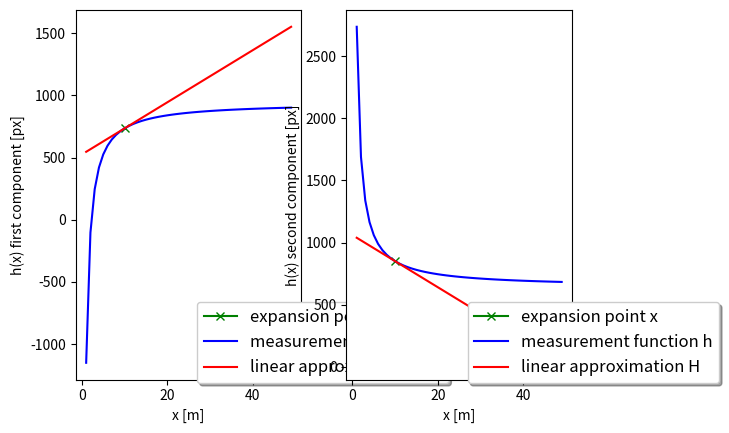

Write Python code to recreate this figure.
# imports
import numpy as np
import matplotlib
#matplotlib.use('wxagg') # change backend so that figure maximizing works on Mac as well  
import matplotlib.pyplot as plt

class Camera:
    '''Camera sensor class including measurement matrix'''
    def __init__(self):
        self.f_i = 2095.5 # focal length i-coordinate
        self.f_j = 2095.5 # focal length j-coordinate
        self.c_i = 944.9 # principal point i-coordinate
        self.c_j = 640.2 # principal point j-coordinate 
        
    def get_hx(self, x):    
        # calculate nonlinear measurement expectation value h(x)   
        hx = np.zeros((2,1))
        # check and print error message if dividing by zero
        if x[0]==0:
            raise NameError('Jacobian not defined for x[0]=0!')
        else:
            hx[0,0] = self.c_i - self.f_i*x[1]/x[0] # project to image coordinates
            hx[1,0] = self.c_j - self.f_j*x[2]/x[0]
            return hx    
    
    def get_H(self, x):
        # calculate Jacobian H at current x from h(x)
        H = np.matrix(np.zeros((2, 6)))
        # check and print error message if dividing by zero
        if x[0]==0:
            raise NameError('Jacobian not defined for x[0]=0!')
        else:
            H[0,0] = self.f_i * x[1] / (x[0]**2)
            H[1,0] = self.f_j * x[2] / (x[0]**2)
            H[0,1] = -self.f_i / x[0]
            H[1,2] = -self.f_j / x[0]
            return H  
 
 
def calc_Jacobian(x):
    # calculate Jacobian for x
    cam = Camera()
    H = cam.get_H(x)

    # init visualization
    fig, (ax1, ax2) = plt.subplots(1,2)
    plot_x = []
    plot_y1 = []
    plot_y2 = []
    lin_y1 = []
    lin_y2 = []

    # calculate Taylor series expansion point
    hx_orig = cam.get_hx(x)
    ax1.plot(x[0], hx_orig[0], marker='x', color='green', label='expansion point x')
    ax2.plot(x[0], hx_orig[1], marker='x', color='green', label='expansion point x')

    # calculate linear approximation at this point 
    s1 = float(H[0,0]) # slope of tangent given by Jacobian H
    s2 = float(H[1,0])
    i1 = float(hx_orig[0] - s1*x[0]) # intercept i = y - s*x
    i2 = float(hx_orig[1] - s2*x[0])

    # calculate nonlinear measurement function h
    for px in range(1,50):
        x[0] = px
        hx = cam.get_hx(x)
        plot_x.append(px)
        plot_y1.append(hx[0])
        plot_y2.append(hx[1])
        lin_y1.append(s1*px + i1)
        lin_y2.append(s2*px + i2)
        
    # plot results
    ax1.plot(plot_x, plot_y1, color='blue', label='measurement function h')
    ax1.plot(plot_x, lin_y1, color='red', label='linear approximation H')
    ax2.plot(plot_x, plot_y2, color='blue', label='measurement function h')
    ax2.plot(plot_x, lin_y2, color='red', label='linear approximation H')

    # maximize window     
    mng = plt.get_current_fig_manager()
    #mng.frame.Maximize(True)

    # legend
    ax1.legend(loc='center left', shadow=True, fontsize='large', bbox_to_anchor=(0.5, 0.1))
    ax1.set_xlabel('x [m]')
    ax1.set_ylabel('h(x) first component [px]')
    ax2.legend(loc='center left', shadow=True, fontsize='large', bbox_to_anchor=(0.5, 0.1))
    ax2.set_xlabel('x [m]')
    ax2.set_ylabel('h(x) second component [px]')

    plt.show()


#################
# define expansion point for Taylor series
x = np.matrix([[10],
            [1],
            [-1],
            [0],
            [0],
            [0]])

calc_Jacobian(x)

